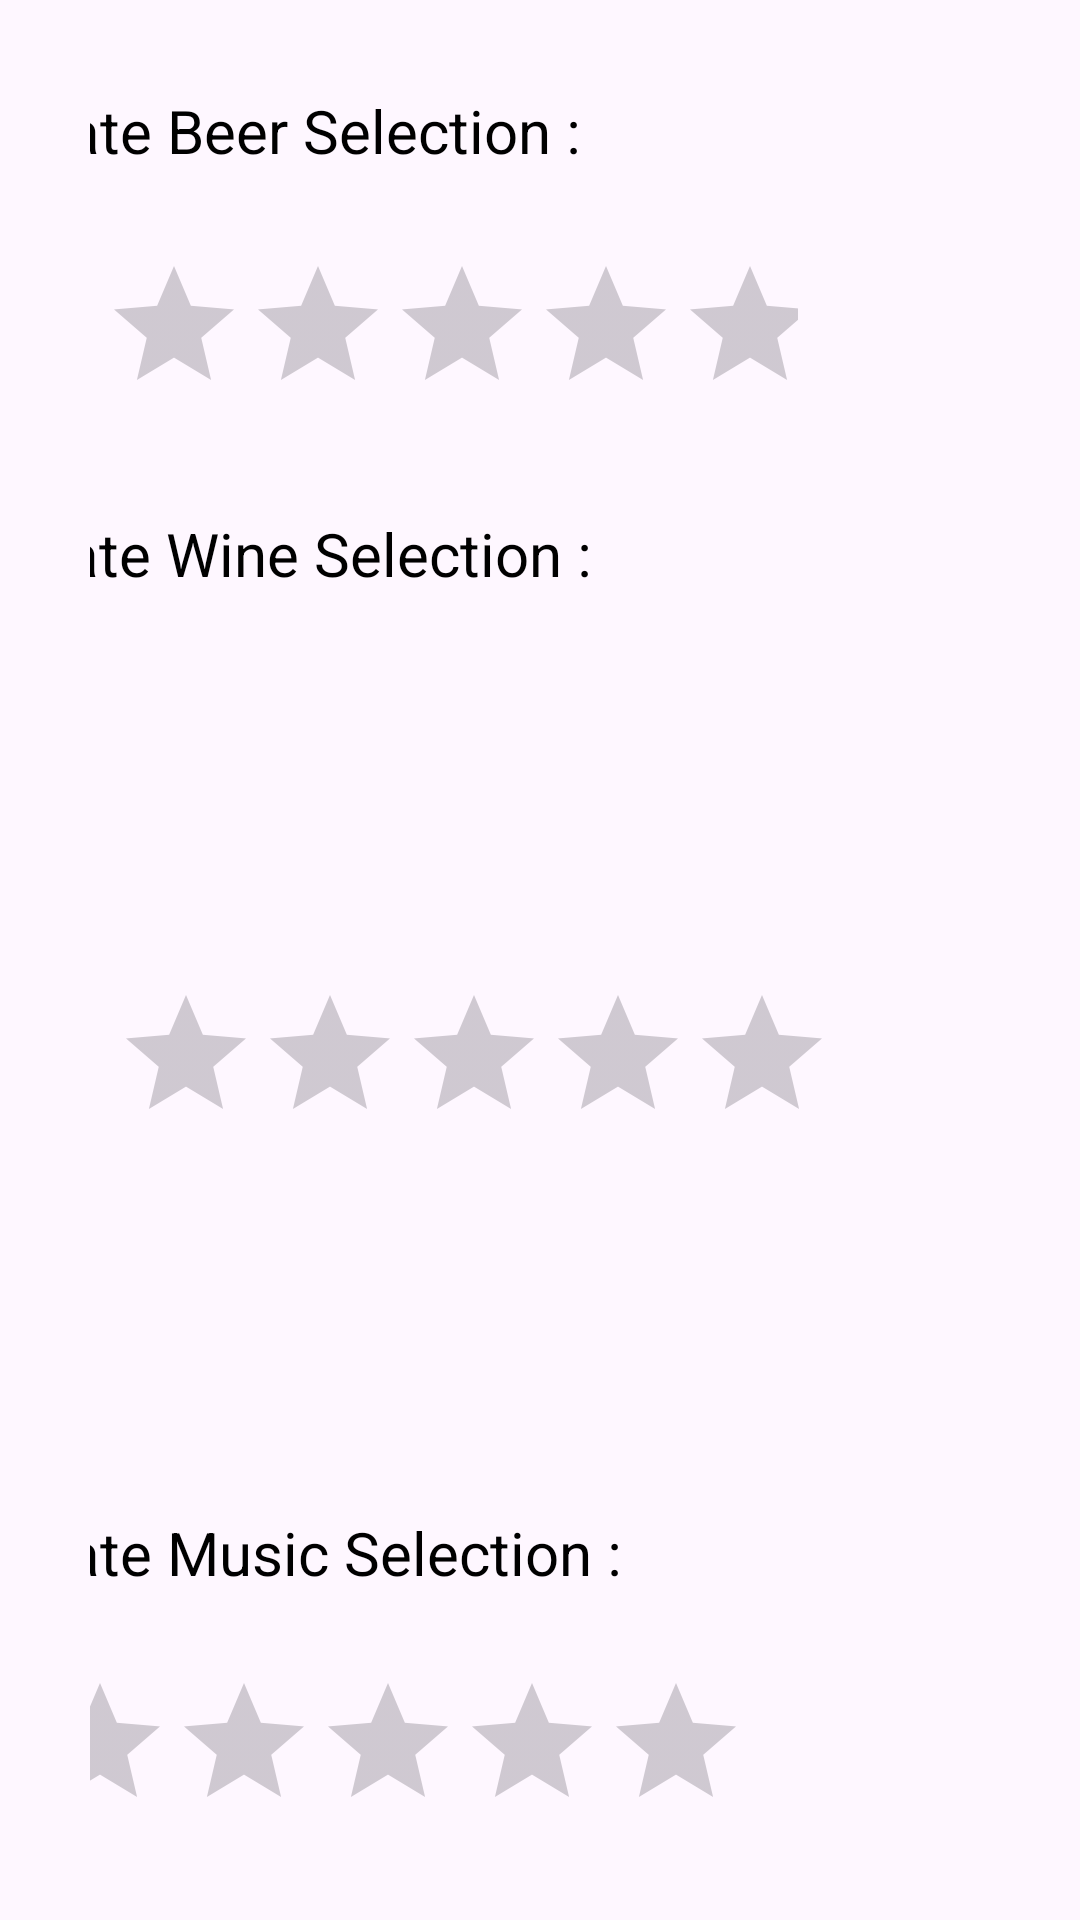

The Android layout XML behind this screen, and the referenced resources:
<!-- AndroidManifest.xml: application theme Theme.Hotspots -->
<!-- res/layout/custom_dialog.xml -->
<?xml version="1.0" encoding="utf-8"?>

<androidx.constraintlayout.widget.ConstraintLayout xmlns:android="http://schemas.android.com/apk/res/android"
    xmlns:app="http://schemas.android.com/apk/res-auto"
    xmlns:tools="http://schemas.android.com/tools"
    android:orientation="vertical" android:layout_width="match_parent"
    android:padding="30sp"
    android:layout_height="wrap_content">

    <TextView
        android:id="@+id/textView"
        android:layout_width="184dp"
        android:layout_height="33dp"
        android:layout_marginStart="40dp"
        android:layout_marginEnd="197dp"
        android:text="Rate Beer Selection :"
        android:textColor="@color/black"
        android:textSize="20dp"
        app:layout_constraintEnd_toEndOf="parent"
        app:layout_constraintStart_toStartOf="parent"
        app:layout_constraintTop_toTopOf="parent" />

    <RatingBar
        android:id="@+id/ratingBar_beer"
        android:layout_width="252dp"
        android:layout_height="55dp"
        android:layout_marginStart="60dp"
        android:layout_marginTop="10dp"
        android:layout_marginEnd="121dp"
        android:layout_marginBottom="20dp"
        android:paddingStart="10sp"
        android:paddingEnd="10sp"
        app:layout_constraintBottom_toTopOf="@+id/textView2"
        app:layout_constraintEnd_toEndOf="parent"
        app:layout_constraintStart_toStartOf="parent"
        app:layout_constraintTop_toBottomOf="@+id/textView" />


    <TextView
        android:id="@+id/textView3"
        android:layout_width="198dp"
        android:layout_height="33dp"
        android:layout_marginStart="40dp"
        android:layout_marginEnd="183dp"
        android:layout_marginBottom="20dp"
        android:text="Rate Music Selection :"
        android:textColor="@color/black"
        android:textSize="20dp"
        app:layout_constraintBottom_toTopOf="@+id/ratingBar_music"
        app:layout_constraintEnd_toEndOf="parent"
        app:layout_constraintStart_toStartOf="parent" />

    <RatingBar
        android:id="@+id/ratingBar_music"
        android:layout_width="240dp"
        android:layout_height="53dp"
        android:layout_marginStart="60dp"
        android:layout_marginEnd="81dp"
        app:layout_constraintBottom_toBottomOf="parent"
        app:layout_constraintEnd_toEndOf="parent"
        app:layout_constraintHorizontal_bias="1.0"
        app:layout_constraintStart_toStartOf="parent" />

    <TextView
        android:id="@+id/textView2"
        android:layout_width="wrap_content"
        android:layout_height="33dp"
        android:layout_marginStart="40dp"
        android:layout_marginTop="108dp"
        android:layout_marginEnd="194dp"
        android:text="Rate Wine Selection :"
        android:textColor="@color/black"
        android:textSize="20dp"
        app:layout_constraintEnd_toEndOf="parent"
        app:layout_constraintStart_toStartOf="parent"
        app:layout_constraintTop_toBottomOf="@+id/textView" />

    <RatingBar
        android:id="@+id/ratingBar_wine"
        android:layout_width="260dp"
        android:layout_height="53dp"
        android:layout_marginStart="60dp"
        android:layout_marginEnd="105dp"
        android:paddingStart="10sp"
        android:paddingEnd="10sp"
        app:layout_constraintBottom_toTopOf="@+id/textView3"
        app:layout_constraintEnd_toEndOf="parent"
        app:layout_constraintStart_toStartOf="parent"
        app:layout_constraintTop_toBottomOf="@+id/textView2" />


</androidx.constraintlayout.widget.ConstraintLayout>
<!-- resources referenced by this layout -->
<resources>
  <style name="Theme.Hotspots" parent="Base.Theme.Hotspots" />
  <style name="Base.Theme.Hotspots" parent="Theme.Material3.DayNight.NoActionBar">
          
          
      </style>
  <!-- not gathered from this repository: default colours our renderer supplied (Android Studio template values) -->
  <color name="black">#FF000000</color>
</resources>
